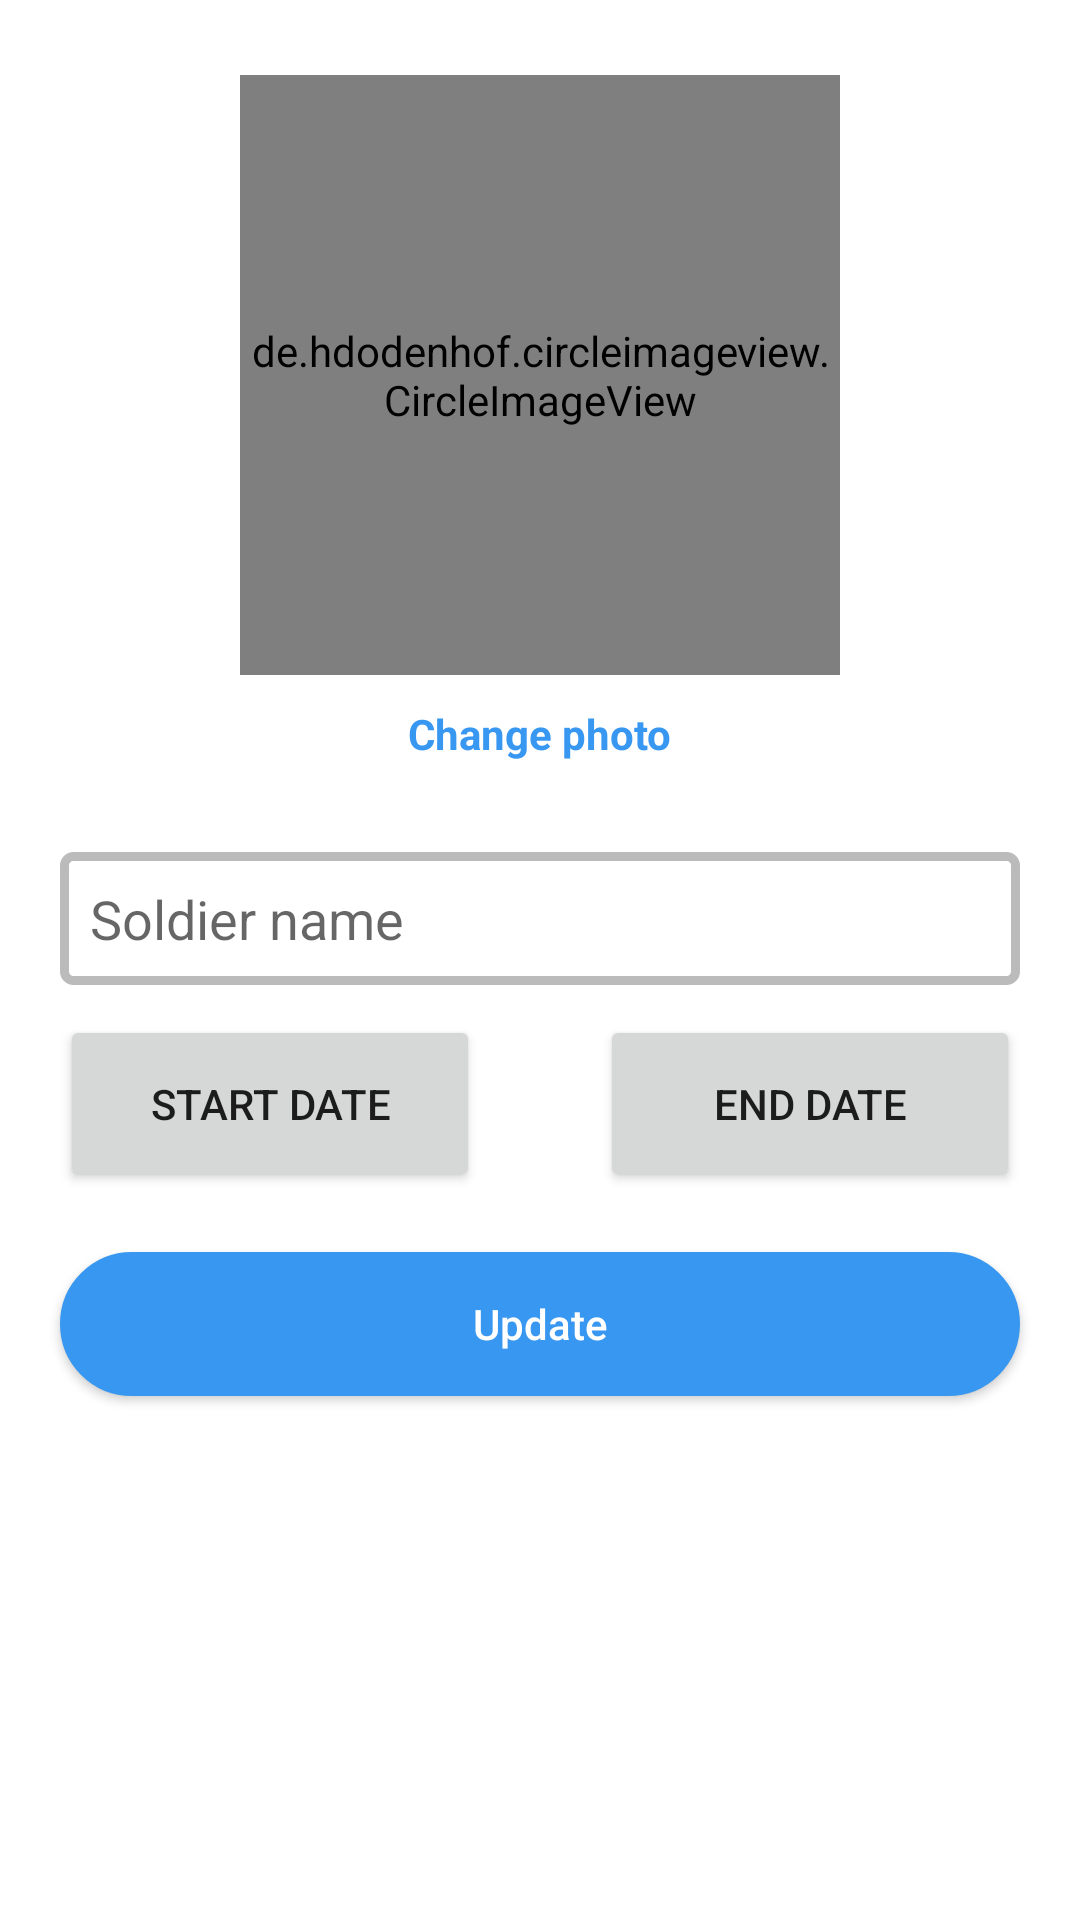

Write the Android layout XML for this screen, with the resource values it uses.
<!-- AndroidManifest.xml: application theme AppTheme -->
<!-- res/layout/fragment_settings.xml -->
<?xml version="1.0" encoding="utf-8"?>

<ScrollView
        xmlns:android="http://schemas.android.com/apk/res/android"
        xmlns:app="http://schemas.android.com/apk/res-auto"
        android:id="@+id/scroll_view"
        android:scrollbars="none"
        android:fillViewport="true"
        android:layout_width="match_parent"
        android:layout_height="match_parent">

    <android.support.constraint.ConstraintLayout
            android:layout_width="match_parent"
            android:layout_height="wrap_content">

        <de.hdodenhof.circleimageview.CircleImageView
                android:id="@+id/profile_image"
                android:layout_width="200dp"
                android:layout_height="200dp"
                app:layout_constraintTop_toTopOf="parent"
                app:layout_constraintStart_toStartOf="parent"
                app:layout_constraintEnd_toEndOf="parent"
                android:src="@drawable/sad_soldier"
                android:layout_marginTop="25dp"
                app:civ_border_width="2dp"
                app:civ_border_color="@color/grey"/>

        <TextView
                android:id="@+id/change_photo_text"
                android:layout_width="wrap_content"
                android:layout_height="wrap_content"
                android:text="Change photo"
                app:layout_constraintTop_toBottomOf="@+id/profile_image"
                app:layout_constraintStart_toStartOf="parent"
                app:layout_constraintEnd_toEndOf="parent"
                android:layout_marginTop="10dp"
                android:textColor="@color/blue"
                android:textStyle="bold"/>


        <EditText
                android:id="@+id/name_input"
                android:layout_marginTop="30dp"
                app:layout_constraintTop_toBottomOf="@+id/change_photo_text"
                style="@style/login_input"
                android:inputType="textPersonName"
                android:hint="Soldier name"
                android:background="@drawable/login_input_bg"/>

        <Button
                android:id="@+id/start_date_btn"
                android:layout_width="0dp"
                android:layout_height="wrap_content"
                android:padding="20dp"
                android:layout_marginTop="10dp"
                android:layout_marginStart="20dp"
                android:layout_marginEnd="20dp"
                app:layout_constraintStart_toStartOf="parent"
                app:layout_constraintTop_toBottomOf="@id/name_input"
                app:layout_constraintEnd_toStartOf="@id/end_date_btn"
                android:text="Start date"/>

        <Button
                android:id="@+id/end_date_btn"
                android:layout_width="0dp"
                android:layout_height="wrap_content"
                android:padding="20dp"
                android:layout_marginTop="10dp"
                android:layout_marginStart="20dp"
                android:layout_marginEnd="20dp"
                app:layout_constraintTop_toBottomOf="@+id/name_input"
                app:layout_constraintStart_toEndOf="@id/start_date_btn"
                app:layout_constraintEnd_toEndOf="parent"
                android:text="End date"/>

        <Button
                android:id="@+id/update_btn"
                app:layout_constraintTop_toBottomOf="@+id/end_date_btn"
                style="@style/login_button"
                android:text="Update"/>

    </android.support.constraint.ConstraintLayout>
</ScrollView>
<!-- resources referenced by this layout -->
<resources>
  <color name="blue">#3897F0</color>
  <color name="grey">#BBBBBB</color>
  <!-- drawable login_input_bg (drawable) -->
  <?xml version="1.0" encoding="utf-8"?>
  
  <selector xmlns:android="http://schemas.android.com/apk/res/android">
      <item>
          <shape>
              <stroke android:color="@color/grey" android:width="3dp"/>
              <corners android:radius="3dp"/>
              <solid android:color="@color/white"/>
          </shape>
      </item>
  </selector>
  <!-- drawable sad_soldier: png bitmap (drawable, 33884 bytes) -->
  <style name="login_button">
          <item name="android:layout_width">match_parent</item>
          <item name="android:layout_height">wrap_content</item>
          <item name="android:background">@drawable/login_btn_bg</item>
          <item name="android:textColor">@color/white</item>
          <item name="android:layout_marginTop">20dp</item>
          <item name="android:layout_marginStart">20dp</item>
          <item name="android:layout_marginEnd">20dp</item>
          <item name="android:padding">10dp</item>
          <item name="android:textAllCaps">false</item>
      </style>
  <style name="login_input">
          <item name="android:layout_width">match_parent</item>
          <item name="android:layout_height">wrap_content</item>
          <item name="android:layout_marginTop">5dp</item>
          <item name="android:layout_marginStart">20dp</item>
          <item name="android:layout_marginEnd">20dp</item>
          <item name="android:textAllCaps">false</item>
          <item name="android:padding">10dp</item>
          <item name="android:background">@drawable/login_input_bg</item>
      </style>
  <style name="AppTheme" parent="BaseAppTheme" />
  <color name="white">#FFFFFF</color>
  <!-- drawable login_btn_bg (drawable) -->
  <?xml version="1.0" encoding="utf-8"?>
  
  <selector xmlns:android="http://schemas.android.com/apk/res/android">
      <item>
          <shape>
              <stroke android:color="@color/blue" android:width="1dp" />
              <corners android:radius="50dp"/>
              <solid android:color="@color/blue" />
          </shape>
      </item>
  </selector>
  <style name="BaseAppTheme" parent="Theme.MaterialComponents.Light.DarkActionBar">
          
          <item name="colorPrimary">@color/colorPrimary</item>
          <item name="colorPrimaryDark">@color/colorPrimaryDark</item>
          <item name="colorAccent">@color/colorAccent</item>
      </style>
  <color name="colorPrimary">#008577</color>
  <color name="colorPrimaryDark">#00574B</color>
  <color name="colorAccent">#728639</color>
</resources>
